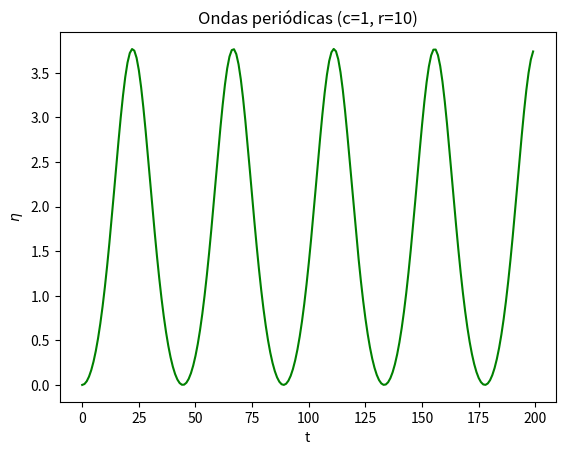

Recreate this plot in Python.
from matplotlib import pyplot as plt
from scipy.integrate import odeint
import numpy as np

c=1
r=10
def f(u,x):
    return (u[1],6*c*u[0]-4.5*u[0]*u[0]+r)
y0=[0,0]
xs=np.linspace(1,10,200)
us=odeint(f,y0,xs)
ys=us[:,0]
#plt.plot(us,'-')
plt.plot(ys,'g-')
plt.xlabel('t')
plt.ylabel(r'$ \eta$')
plt.title('Ondas periódicas (c=1, r=10)')
plt.show()